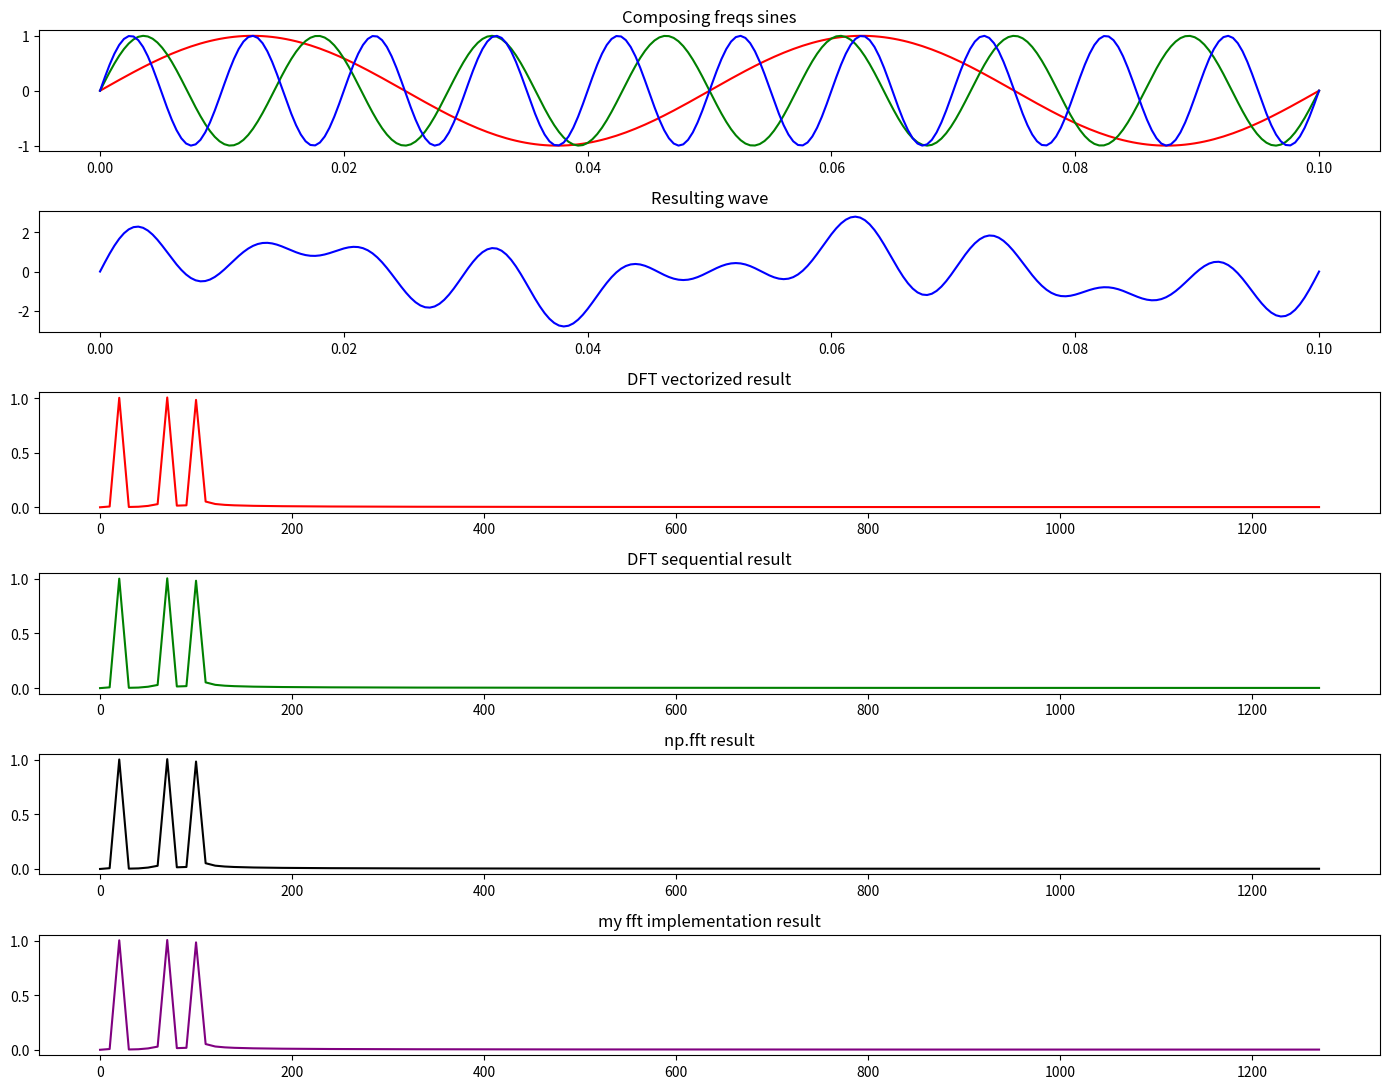

Here is the Python script that generated this plot: (Note: this script raises an exception after producing the figure.)
import numpy as np
import matplotlib.pyplot as plt

colors = {
    0:'r', 1:'g', 2:'b', 3:'y', 4:'purple', 5:'gray', 6:'black'
}

def dft_matrix(x):
    N = len(x)
    n = np.arange(N)
    k = n.reshape((N, 1))
    e = np.exp(-2j * np.pi * k * n / N)
    X = np.dot(e, x)
    return X

def dft_basic(x):
    N = len(x)
    dft = np.zeros(N, dtype=complex)

    for k in range(N):
        s = 0
        for n in range(N):
            s += x[n] * np.exp(-2j * np.pi * k * n / N)
        dft[k] = np.hypot(np.real(s), np.imag(s))

    return dft
    
# my fft implementation
def my_fft(x):
    N = len(x)  
    if N == 1:
        return x
    X_even = my_fft(x[::2])
    X_odd = my_fft(x[1::2])    
    factor = np.exp(-2j * np.pi * np.arange(N) / N)
    return np.concatenate([X_even + factor[: N//2] * X_odd,
                            X_even + factor[N//2:] * X_odd])


if __name__ == '__main__':
    freq = [20, 70, 100]
    samples = 256
    duration = 0.1
    fs = samples/duration
    t = np.linspace(0, duration, samples)

    fig, ax = plt.subplots(6, figsize=(14,11))
    
    # calculate signal
    signal = np.zeros(samples)
    idx = 0
    for f in freq:
        sine = np.sin(2 * np.pi * f * t)
        ax[0].set_title('Composing freqs sines')
        ax[0].plot(t, sine, colors[idx])
        signal += sine
        idx += 1
    ax[1].set_title('Resulting wave')
    ax[1].plot(t, signal, 'b')

    # calculate dft vectorized
    dft = dft_matrix(signal)
    smpl =  np.arange(0, samples//2, 1) * fs / samples
    ax[2].plot(smpl, np.abs(dft)[:samples//2] / samples * 2, 'r') 
    ax[2].set_title('DFT vectorized result')

    # calculate dft seq
    dft = dft_basic(signal)
    smpl =  np.arange(0, samples//2, 1) * fs / samples
    ax[3].plot(smpl, np.abs(dft)[:samples//2] / samples * 2, 'green') 
    ax[3].set_title('DFT sequential result')

    # calculate dft with np.fft
    dft = np.fft.fft(signal)
    smpl =  np.arange(0, samples//2, 1) * fs / samples
    ax[4].plot(smpl, np.abs(dft)[:samples//2] / samples * 2, 'black') 
    ax[4].set_title('np.fft result')

    # calculate dft with my fft
    dft = my_fft(signal)
    smpl =  np.arange(0, samples//2, 1) * fs / samples
    ax[5].plot(smpl, np.abs(dft)[:samples//2] / samples * 2, 'purple') 
    ax[5].set_title('my fft implementation result')

    plt.tight_layout()
    plt.savefig('./img/3.svg')
    plt.show()